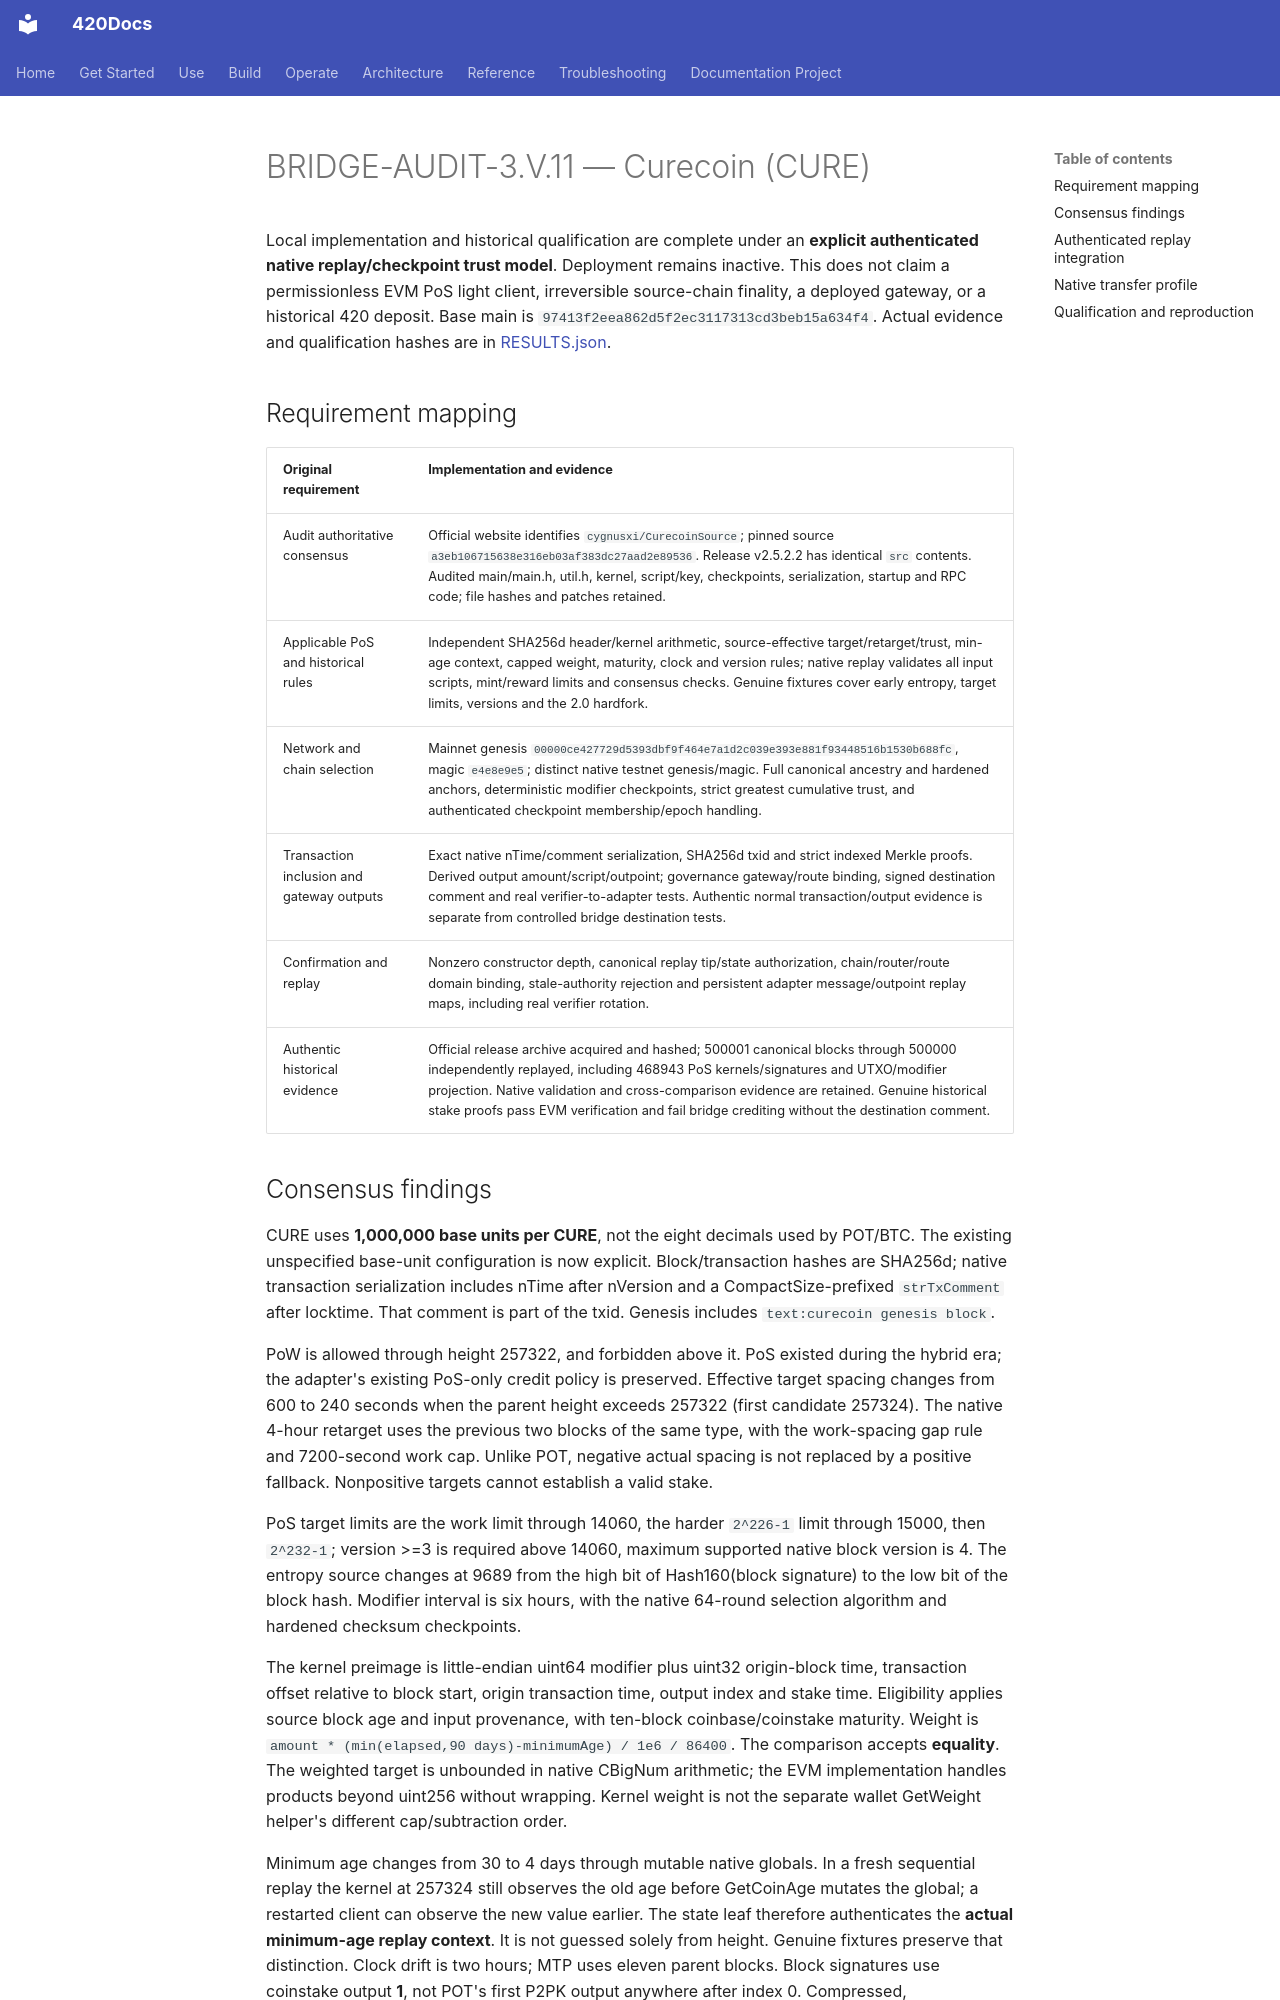

repository: abvhiael/420-integrated-v0.1 · page: audit/BRIDGE-AUDIT-3-V-11-CURECOIN/index.html · generator: mkdocs

# BRIDGE-AUDIT-3.V.11 — Curecoin (CURE)

Local implementation and historical qualification are complete under an **explicit authenticated native replay/checkpoint trust model**. Deployment remains inactive. This does not claim a permissionless EVM PoS light client, irreversible source-chain finality, a deployed gateway, or a historical 420 deposit. Base main is `97413f2eea862d5f2ec3117313cd3beb15a634f4`. Actual evidence and qualification hashes are in [RESULTS.json](curecoin-qualification/RESULTS.json).

## Requirement mapping

| Original requirement | Implementation and evidence |
|---|---|
| Audit authoritative consensus | Official website identifies `cygnusxi/CurecoinSource`; pinned source `a3eb106715638e316eb03af383dc27aad2e89536`. Release v2.5.2.2 has identical `src` contents. Audited main/main.h, util.h, kernel, script/key, checkpoints, serialization, startup and RPC code; file hashes and patches retained. |
| Applicable PoS and historical rules | Independent SHA256d header/kernel arithmetic, source-effective target/retarget/trust, min-age context, capped weight, maturity, clock and version rules; native replay validates all input scripts, mint/reward limits and consensus checks. Genuine fixtures cover early entropy, target limits, versions and the 2.0 hardfork. |
| Network and chain selection | Mainnet genesis `00000ce427729d5393dbf9f464e7a1d2c039e393e881f93448516b1530b688fc`, magic `e4e8e9e5`; distinct native testnet genesis/magic. Full canonical ancestry and hardened anchors, deterministic modifier checkpoints, strict greatest cumulative trust, and authenticated checkpoint membership/epoch handling. |
| Transaction inclusion and gateway outputs | Exact native nTime/comment serialization, SHA256d txid and strict indexed Merkle proofs. Derived output amount/script/outpoint; governance gateway/route binding, signed destination comment and real verifier-to-adapter tests. Authentic normal transaction/output evidence is separate from controlled bridge destination tests. |
| Confirmation and replay | Nonzero constructor depth, canonical replay tip/state authorization, chain/router/route domain binding, stale-authority rejection and persistent adapter message/outpoint replay maps, including real verifier rotation. |
| Authentic historical evidence | Official release archive acquired and hashed; 500001 canonical blocks through 500000 independently replayed, including 468943 PoS kernels/signatures and UTXO/modifier projection. Native validation and cross-comparison evidence are retained. Genuine historical stake proofs pass EVM verification and fail bridge crediting without the destination comment. |
